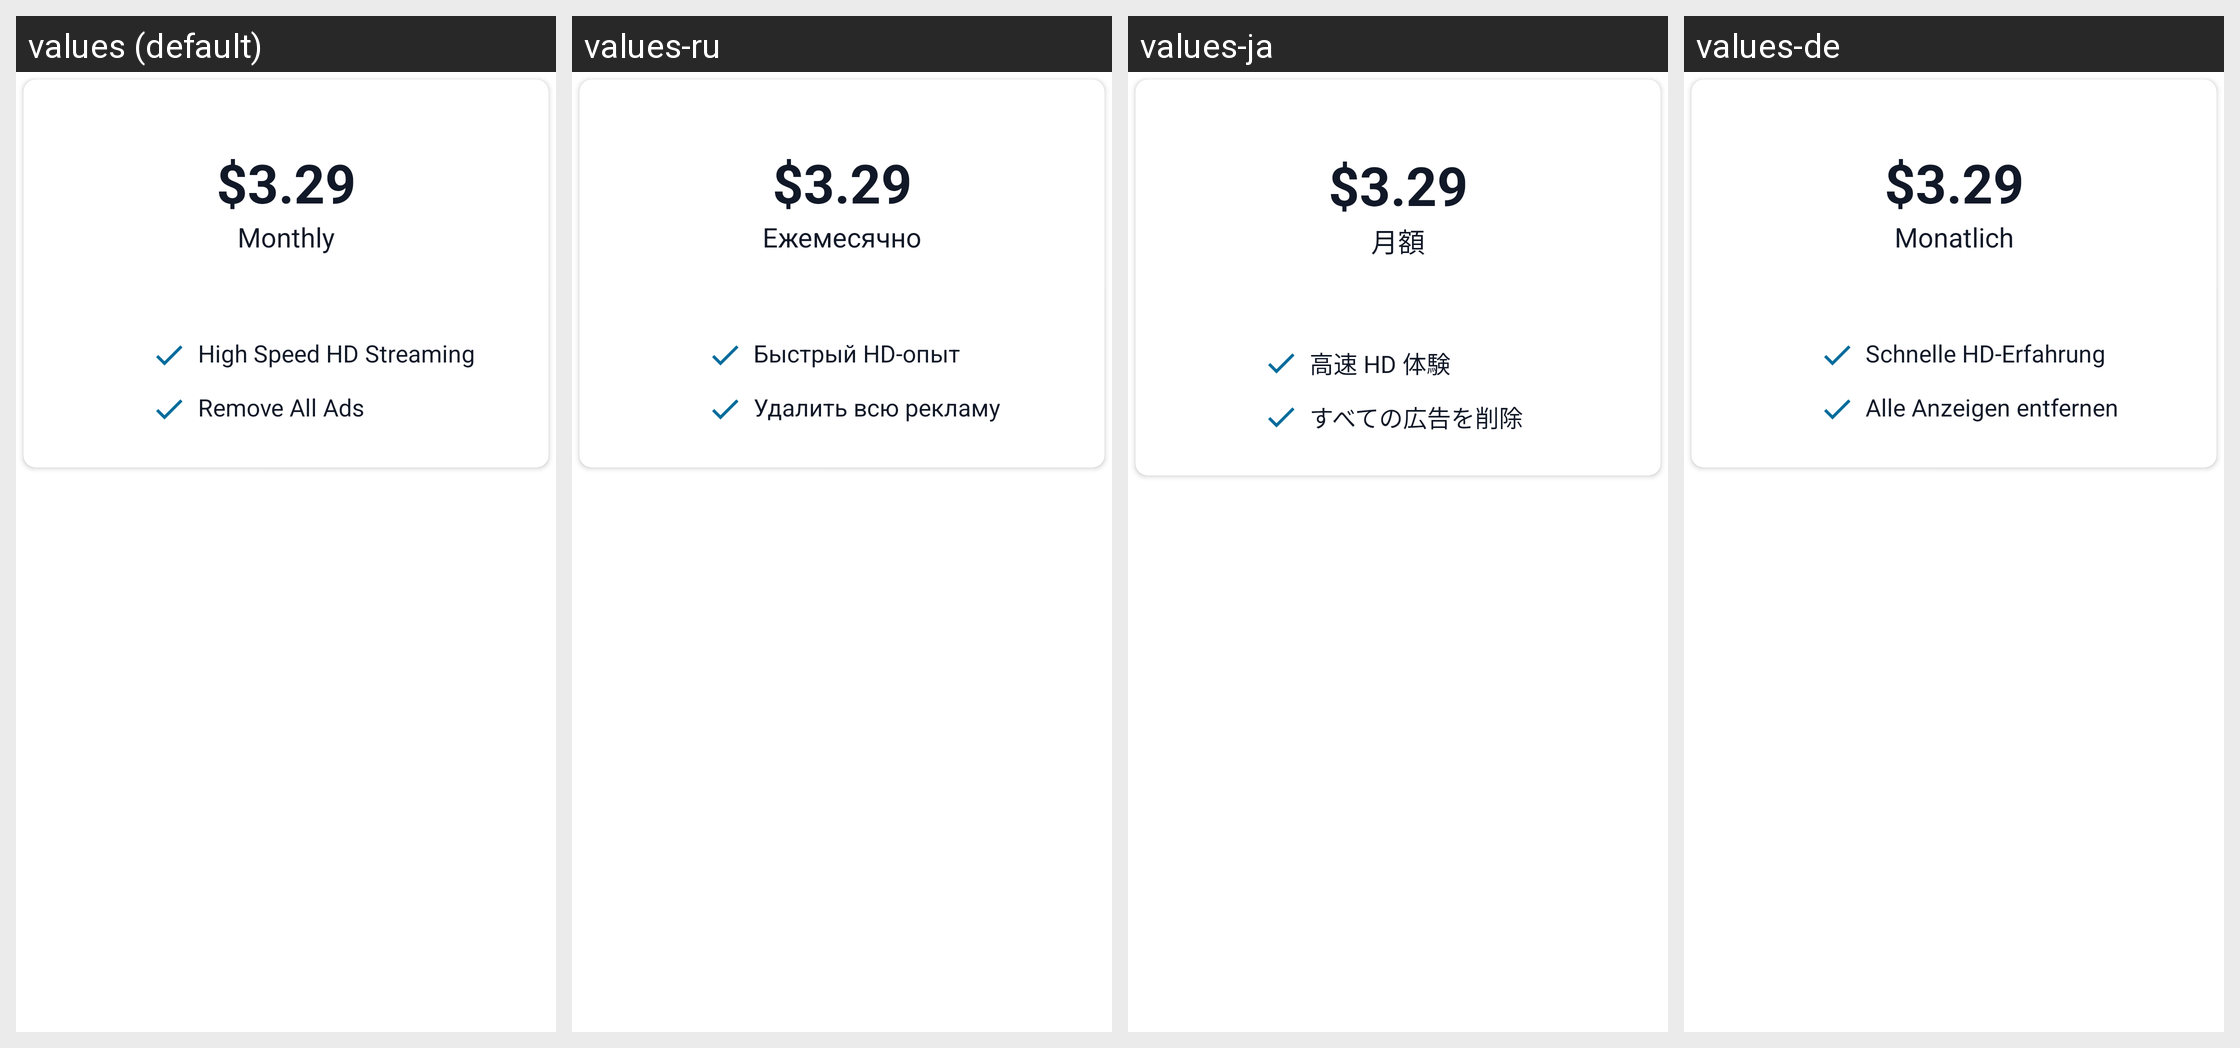

For this localized Android screen grid, give each drawn string resource with its value in every locale shown.
Android screen res/layout/carousel_items_will_dev.xml rendered under 4 locales, left to right: values (default), values-ru, values-ja, values-de. Device: Nexus 5 (rendered at 1080×1920; each locale shown at half size, 540×960, under a caption strip naming it); theme Theme.MyTherapyMedicineReminder.
Other locales in the repository, not shown: values-ar, values-es, values-fr, values-hi, values-ko, values-pt, values-zh.
Strings drawn on this screen, with the default value and each locale's value (text and hints the layout hard-codes, and strings that could not be matched under every locale, appear in the picture but are not listed):

monthly
  values: Monthly
  values-ru: Ежемесячно
  values-ja: 月額
  values-de: Monatlich

high_speed_streaming
  values: High Speed HD Streaming
  values-ru: Быстрый HD-опыт
  values-ja: 高速 HD 体験
  values-de: Schnelle HD-Erfahrung

remove_all_ads
  values: Remove All Ads
  values-ru: Удалить всю рекламу
  values-ja: すべての広告を削除
  values-de: Alle Anzeigen entfernen
